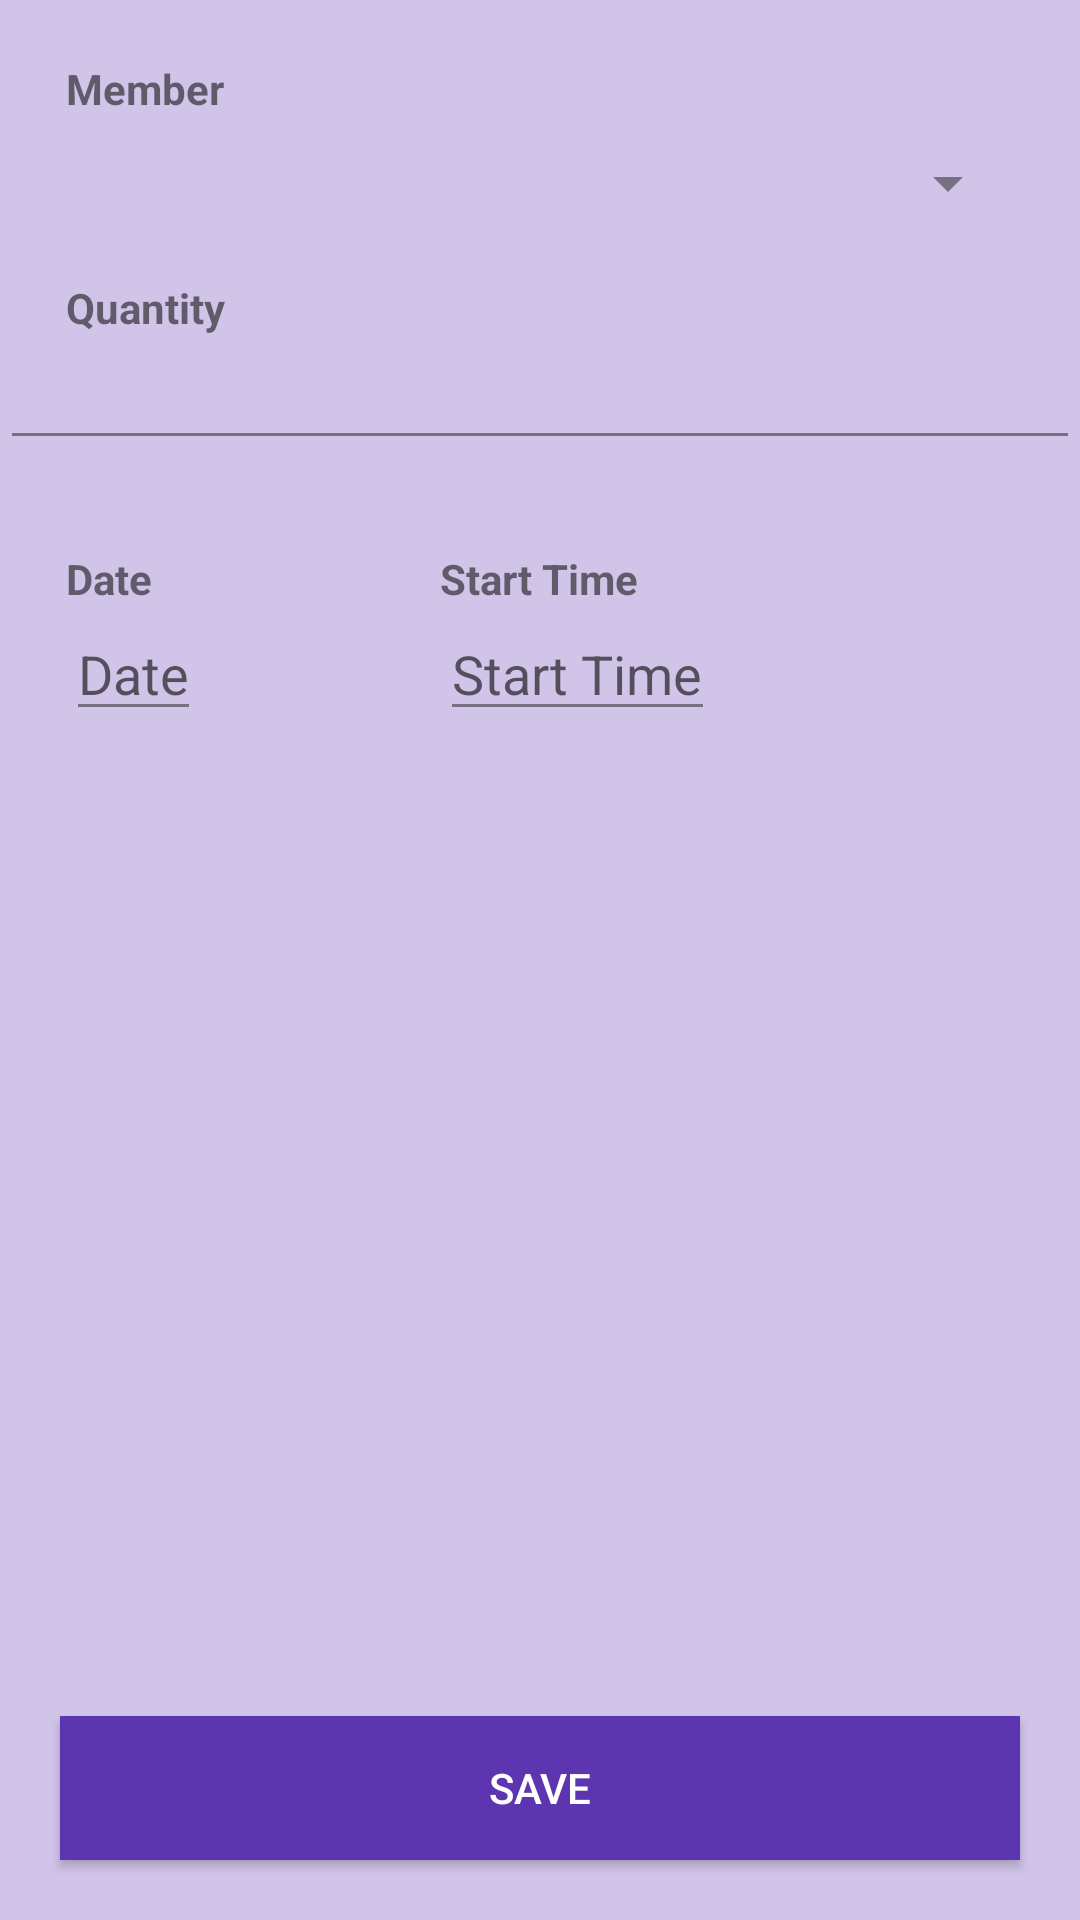

Layout XML and referenced resources for this Android screen:
<!-- AndroidManifest.xml: application theme AppTheme -->
<!-- res/layout/activity_add_booking.xml -->
<?xml version="1.0" encoding="utf-8"?>
<RelativeLayout
    xmlns:android="http://schemas.android.com/apk/res/android"
    xmlns:tools="http://schemas.android.com/tools"
    android:layout_width="match_parent"
    android:layout_height="match_parent"
    tools:context="sg.edu.nus.clubmanagement.activity.AddConsumptionActivity"
    android:background="@color/bg_main">

  <ScrollView
      android:layout_width="match_parent"
      android:layout_height="wrap_content"
      >
    <RelativeLayout
        android:layout_width="match_parent"
        android:layout_height="wrap_content"
        >
      <TextView
          android:layout_width="match_parent"
          android:layout_height="wrap_content"
          android:text="@string/txt_member"
          android:layout_marginLeft="22dp"
          android:layout_marginStart="22dp"
          android:layout_marginTop="20dp"
          android:id="@+id/tv_member"
          android:textStyle="bold"
          />
      <Spinner
          android:id="@+id/spn_member"
          android:layout_below="@id/tv_member"
          android:layout_width="match_parent"
          android:layout_height="wrap_content"
          android:layout_marginStart="20dp"
          android:layout_marginLeft="20dp"
          android:layout_marginRight="20dp"
          android:layout_marginEnd="20dp"
          android:layout_marginTop="10dp"
          >
      </Spinner>

      <TextView
          android:layout_width="match_parent"
          android:layout_height="wrap_content"
          android:text="Quantity"
          android:layout_below="@id/spn_member"
          android:layout_marginLeft="22dp"
          android:layout_marginStart="22dp"
          android:layout_marginTop="20dp"
          android:id="@+id/tv_facility"
          android:textStyle="bold"
          />
      
      <EditText
          android:id="@+id/txt_quantity"
          android:layout_width="match_parent"
          android:layout_height="wrap_content"
          android:digits="1234567890."
          android:layout_below="@id/tv_facility"
          android:singleLine="true" />
      
          
          
          
          
          
          
          
          
          
          
      

      <RelativeLayout
          android:layout_width="match_parent"
          android:layout_height="wrap_content"
          android:layout_below="@id/txt_quantity"
          >
        <TextView
            android:layout_width="wrap_content"
            android:layout_height="wrap_content"
            android:id="@+id/tv_date"
            android:text="@string/date_select"
            android:textStyle="bold"
            android:layout_marginLeft="22dp"
            android:layout_marginStart="22dp"
            android:layout_marginTop="30dp"
            android:layout_alignParentLeft="true"
            android:layout_alignParentStart="true"
            />
        <EditText
            android:id="@+id/et_select_date"
            android:layout_width="wrap_content"
            android:layout_height="wrap_content"
            android:hint="@string/date_select"
            android:layout_below="@id/tv_date"
            android:layout_alignLeft="@id/tv_date"
            android:layout_alignStart="@id/tv_date"
            android:inputType="date"
            android:focusable="false"
            />
        <TextView
            android:layout_width="wrap_content"
            android:layout_height="wrap_content"
            android:id="@+id/tv_stTime"
            android:text="@string/strt_time_select"
            android:textStyle="bold"
            android:layout_centerHorizontal="true"
            android:layout_alignBaseline="@id/tv_date"
            />
        <EditText
            android:id="@+id/et_select_strt_time"
            android:layout_width="wrap_content"
            android:layout_height="wrap_content"
            android:hint="@string/strt_time_select"
            android:layout_toRightOf="@id/et_select_date"
            android:layout_toEndOf="@id/et_select_date"
            android:layout_alignStart="@id/tv_stTime"
            android:layout_alignLeft="@id/tv_stTime"
            android:focusable="false"
            android:inputType="datetime"
            android:layout_alignBaseline="@id/et_select_date"
            />
        
            
            
            
            
            
            
            
            
            
            
            
            
        
            
            
            
            
            
            
            
            
            
            
      </RelativeLayout>
    </RelativeLayout>
  </ScrollView>
  <Button
      android:id="@+id/btn_save"
      android:layout_width="match_parent"
      android:layout_height="wrap_content"
      android:layout_alignParentBottom="true"
      android:layout_margin="20dp"
      android:background="@color/colorPrimary"
      android:text="@string/save"
      android:textColor="@android:color/white"
      />
</RelativeLayout>
<!-- resources referenced by this layout -->
<resources>
  <color name="bg_main">#D1C4E9</color>
  <color name="colorPrimary">#5E35B1</color>
  <string name="date_select">Date</string>
  <string name="end_time_select">End Time</string>
  <string name="save">Save</string>
  <string name="strt_time_select">Start Time</string>
  <string name="txt_member">Member</string>
  <style name="AppTheme" parent="Theme.AppCompat.Light.NoActionBar">
          
          <item name="colorPrimary">@color/colorPrimary</item>
          <item name="colorPrimaryDark">@color/colorPrimaryDark</item>
          <item name="colorAccent">@color/colorAccent</item>
          <item name="android:textColorPrimary">@color/primary_text_material_light</item>
          <item name="android:navigationBarColor">@android:color/darker_gray</item>
          <item name="android:colorForeground">@color/primary_text_material_light</item>
          <item name="windowActionBar">false</item>
          <item name="windowNoTitle">true</item>
      </style>
  <color name="colorPrimaryDark">#311B92</color>
  <color name="colorAccent">#7E57C2</color>
  <color name="primary_text_material_light">#de242323</color>
</resources>
